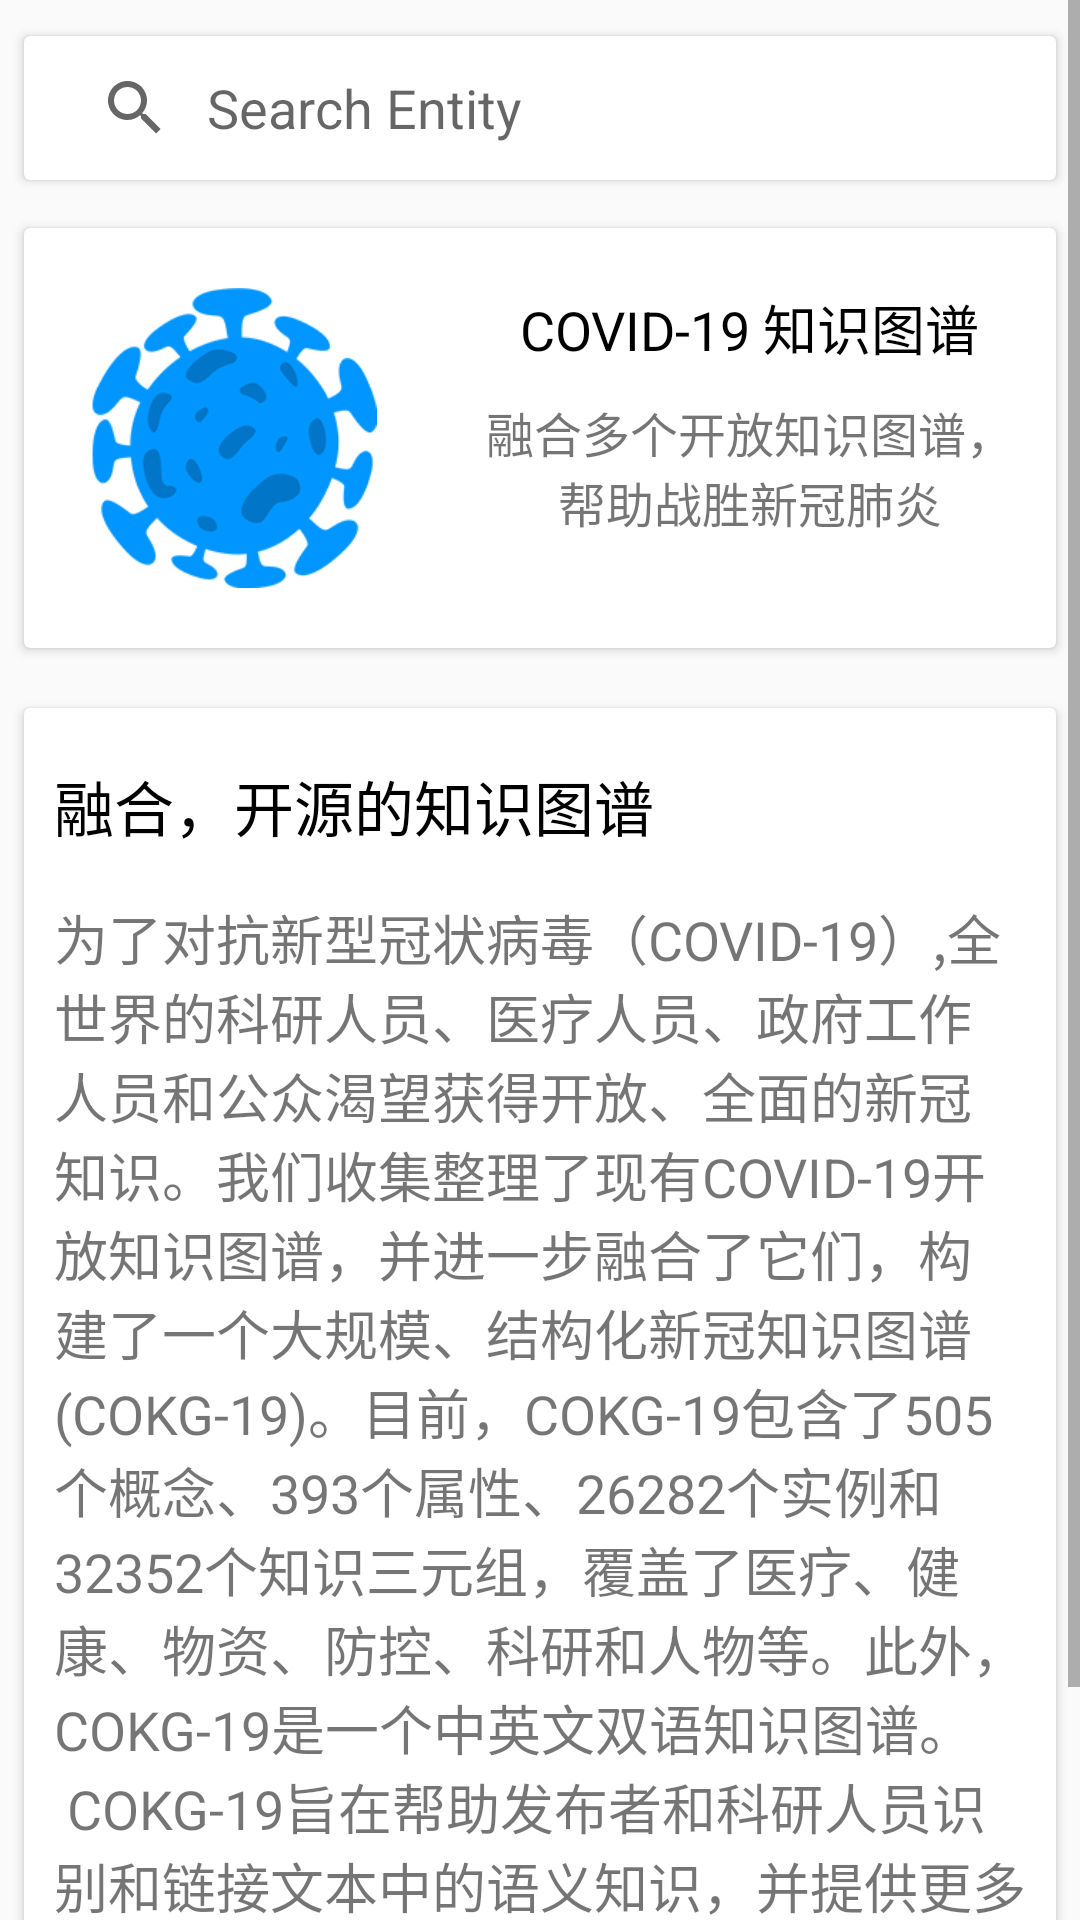

Write the Android layout XML for this screen, with the resource values it uses.
<!-- AndroidManifest.xml: application theme AppTheme -->
<!-- res/layout/entity_query_fragment.xml -->
<?xml version="1.0" encoding="utf-8"?>
<ScrollView xmlns:android="http://schemas.android.com/apk/res/android"
    xmlns:app="http://schemas.android.com/apk/res-auto"
    xmlns:tools="http://schemas.android.com/tools"
    android:id="@+id/entity_query_scroll_view"
    android:layout_width="match_parent"
    android:layout_height="match_parent"
    tools:context="com.java.taotianhua.covidnews.ui.epidemic.entity.EntityQueryFragment"


    >

    <LinearLayout
        android:layout_width="match_parent"
        android:layout_height="wrap_content"
        android:orientation="vertical"

        >

        <androidx.cardview.widget.CardView
            android:layout_width="match_parent"
            android:layout_height="wrap_content"
            android:layout_marginHorizontal="8dp"
            android:layout_marginVertical="12dp">

            <SearchView
                android:id="@+id/entityQuerySearchView"
                android:layout_width="match_parent"
                android:layout_height="wrap_content"
                android:focusableInTouchMode="false"
                android:iconifiedByDefault="false"
                android:padding="5dp"
                android:queryBackground="@android:color/transparent"

                android:queryHint="Search Entity" />
        </androidx.cardview.widget.CardView>

        <androidx.cardview.widget.CardView
            android:layout_width="match_parent"
            android:layout_height="wrap_content"
            android:layout_marginHorizontal="8dp"
            android:layout_marginVertical="4dp"

            >

            <LinearLayout
                android:layout_width="match_parent"
                android:layout_height="match_parent">

                <ImageView
                    android:layout_width="100dp"
                    android:layout_height="100dp"
                    android:layout_margin="20dp"
                    app:srcCompat="@drawable/entity_demo_logo" />

                <LinearLayout
                    android:layout_width="match_parent"
                    android:layout_height="match_parent"
                    android:orientation="vertical">

                    <TextView
                        android:layout_width="wrap_content"
                        android:layout_height="wrap_content"
                        android:layout_gravity="center"
                        android:layout_marginHorizontal="5dp"
                        android:layout_marginTop="20dp"
                        android:layout_marginBottom="5dp"
                        android:text="@string/covid_19_knowledge_graph_title"
                        android:textColor="@color/colorBlack"

                        android:textSize="18sp" />

                    <TextView
                        android:layout_width="wrap_content"
                        android:layout_height="wrap_content"
                        android:layout_gravity="center"
                        android:layout_marginHorizontal="10dp"
                        android:layout_marginVertical="5dp"
                        android:gravity="center"
                        android:text="@string/covid_19_knowledge_graph"
                        android:textSize="16sp" />

                </LinearLayout>

            </LinearLayout>
        </androidx.cardview.widget.CardView>

        <androidx.cardview.widget.CardView
            android:layout_width="match_parent"
            android:layout_height="wrap_content"
            android:layout_marginHorizontal="8dp"
            android:layout_marginTop="16dp"
            android:layout_marginBottom="16dp">

            <androidx.constraintlayout.widget.ConstraintLayout
                android:layout_width="match_parent"
                android:layout_height="match_parent"
                android:padding="10dp">

                <TextView
                    android:id="@+id/textView4"
                    android:layout_width="0dp"
                    android:layout_height="wrap_content"
                    android:layout_marginTop="8dp"
                    android:text="融合，开源的知识图谱"
                    android:textColor="@color/colorBlack"
                    android:textSize="20sp"
                    app:layout_constraintEnd_toEndOf="parent"
                    app:layout_constraintStart_toStartOf="parent"
                    app:layout_constraintTop_toTopOf="parent" />

                <TextView
                    android:layout_width="0dp"
                    android:layout_height="wrap_content"

                    android:layout_marginTop="16dp"
                    android:layout_marginBottom="8dp"
                    android:text="@string/entity_content_text"
                    android:textSize="18sp"
                    app:layout_constraintBottom_toBottomOf="parent"
                    app:layout_constraintEnd_toEndOf="parent"
                    app:layout_constraintStart_toStartOf="parent"
                    app:layout_constraintTop_toBottomOf="@id/textView4" />

            </androidx.constraintlayout.widget.ConstraintLayout>
        </androidx.cardview.widget.CardView>
    </LinearLayout>


</ScrollView>
<!-- resources referenced by this layout -->
<resources>
  <color name="colorBlack">#000000</color>
  <!-- drawable entity_demo_logo: png bitmap (drawable-v24, 16643 bytes) -->
  <string name="covid_19_knowledge_graph">融合多个开放知识图谱，帮助战胜新冠肺炎</string>
  <string name="covid_19_knowledge_graph_title">COVID-19 知识图谱</string>
  <string name="entity_content_text">为了对抗新型冠状病毒（COVID-19）,全世界的科研人员、医疗人员、政府工作人员和公众渴望获得开放、全面的新冠知识。我们收集整理了现有COVID-19开放知识图谱，并进一步融合了它们，构建了一个大规模、结构化新冠知识图谱(COKG-19)。目前，COKG-19包含了505个概念、393个属性、26282个实例和32352个知识三元组，覆盖了医疗、健康、物资、防控、科研和人物等。此外，COKG-19是一个中英文双语知识图谱。
        \n COKG-19旨在帮助发布者和科研人员识别和链接文本中的语义知识，并提供更多智能服务和应用。我们将融合更多的开放知识，以不断更新COKG-19。</string>
  <style name="AppTheme" parent="Theme.AppCompat.Light.DarkActionBar">
          
          <item name="colorPrimary">@color/colorPrimary</item>
          <item name="colorPrimaryDark">@color/colorPrimaryDark</item>
          <item name="colorAccent">@color/colorAccent</item>
          <item name="android:actionMenuTextColor">@color/colorWhite</item>
      </style>
  <color name="colorPrimary">#4E7BD0</color>
  <color name="colorPrimaryDark">#385BB9</color>
  <color name="colorAccent">#85B5D5</color>
  <color name="colorWhite">#FFFFFF</color>
</resources>
